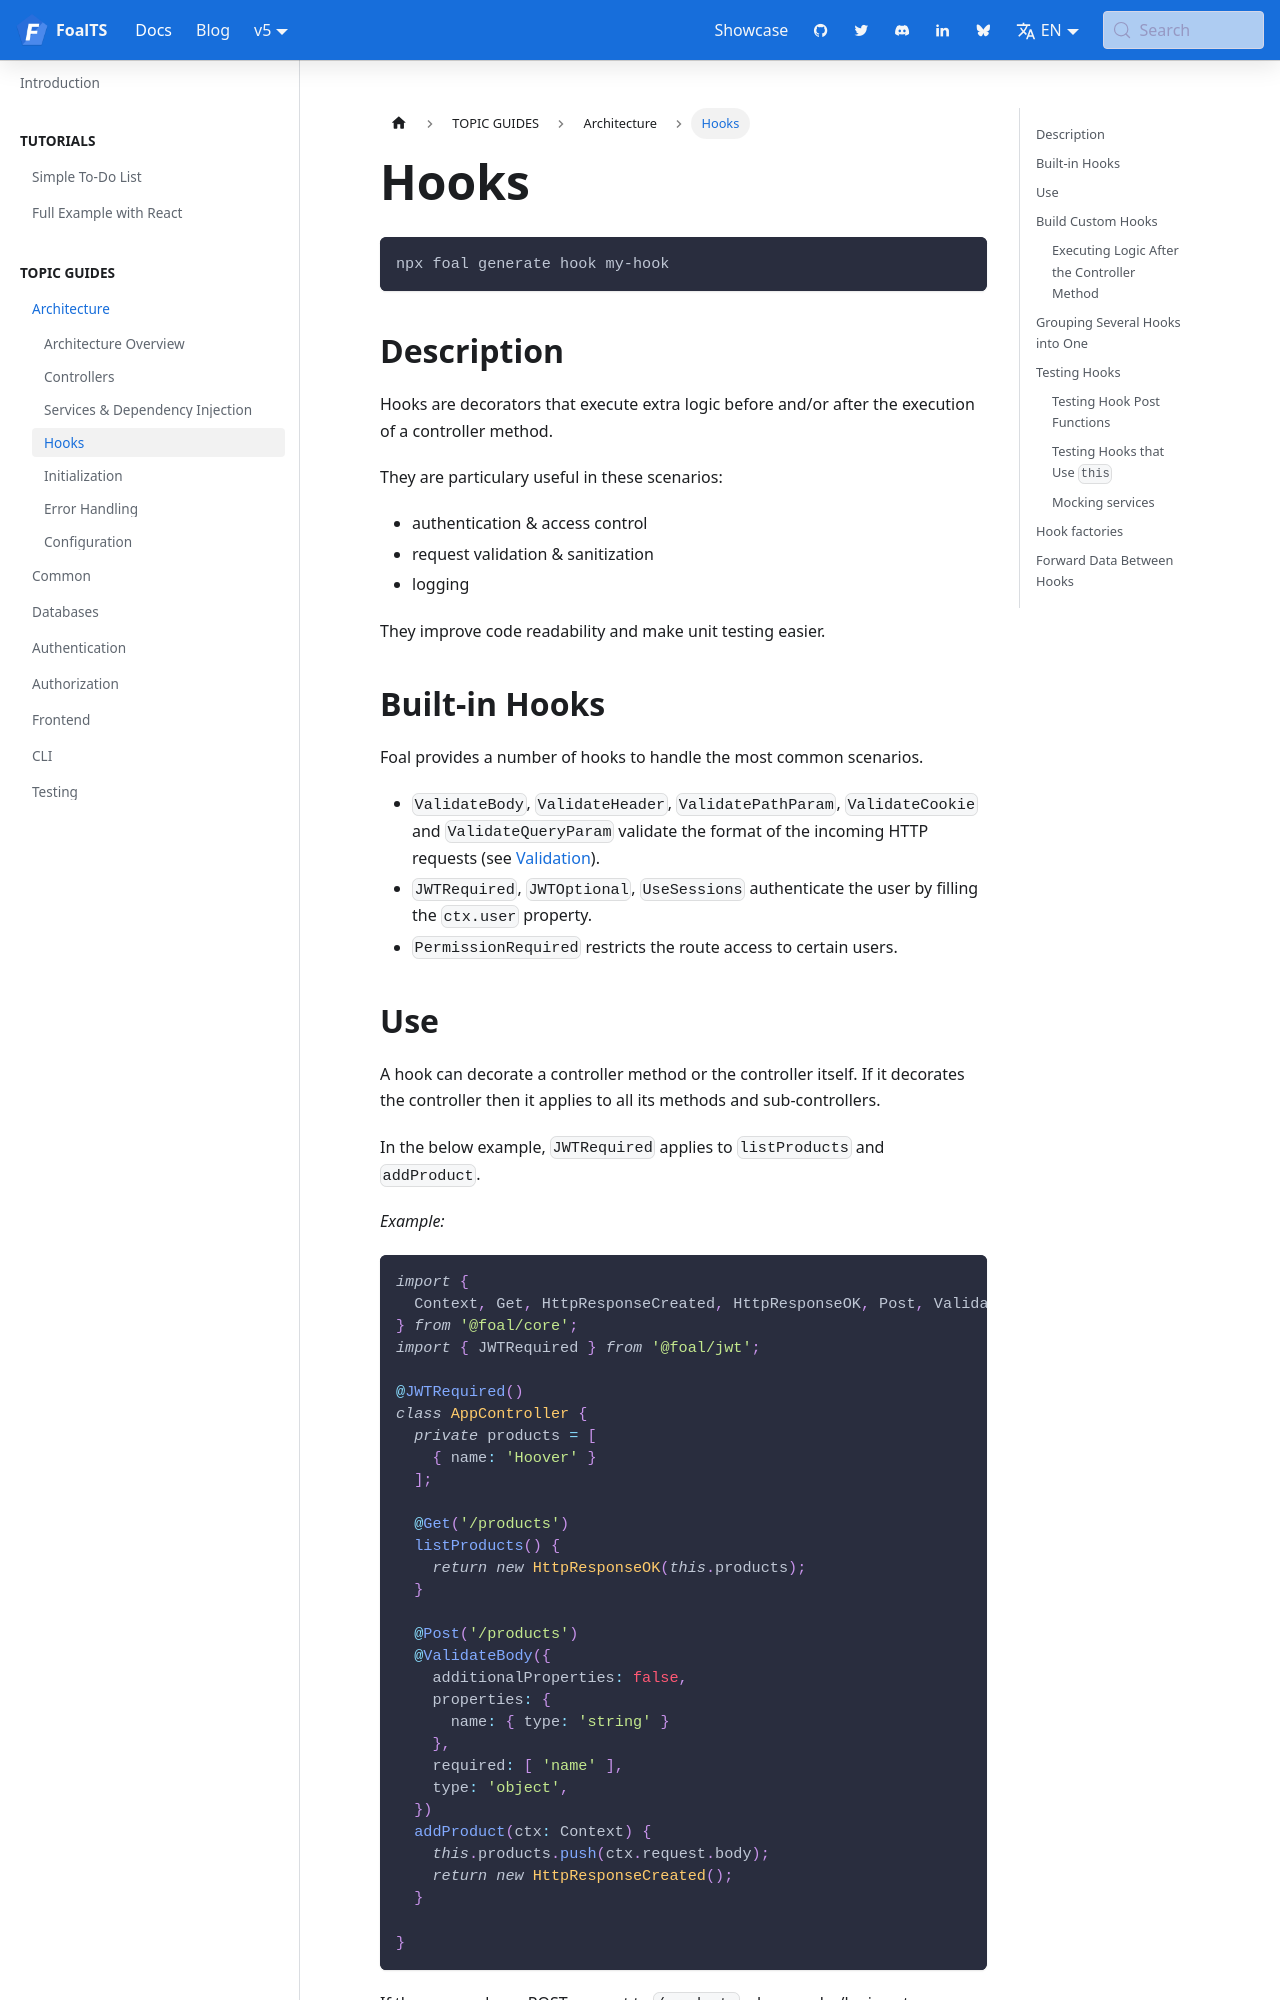

repository: FoalTS/foal · page: docs/architecture/hooks/index.html · generator: docusaurus

---
title: Hooks
---


```sh
npx foal generate hook my-hook
```

## Description

Hooks are decorators that execute extra logic before and/or after the execution of a controller method.

They are particulary useful in these scenarios:
- authentication & access control
- request validation & sanitization
- logging

They improve code readability and make unit testing easier.

## Built-in Hooks

Foal provides a number of hooks to handle the most common scenarios.

- `ValidateBody`, `ValidateHeader`, `ValidatePathParam`, `ValidateCookie` and `ValidateQueryParam` validate the format of the incoming HTTP requests (see [Validation](../common/validation-and-sanitization.md)).
- `JWTRequired`, `JWTOptional`, `UseSessions` authenticate the user by filling the `ctx.user` property.
- `PermissionRequired` restricts the route access to certain users.
